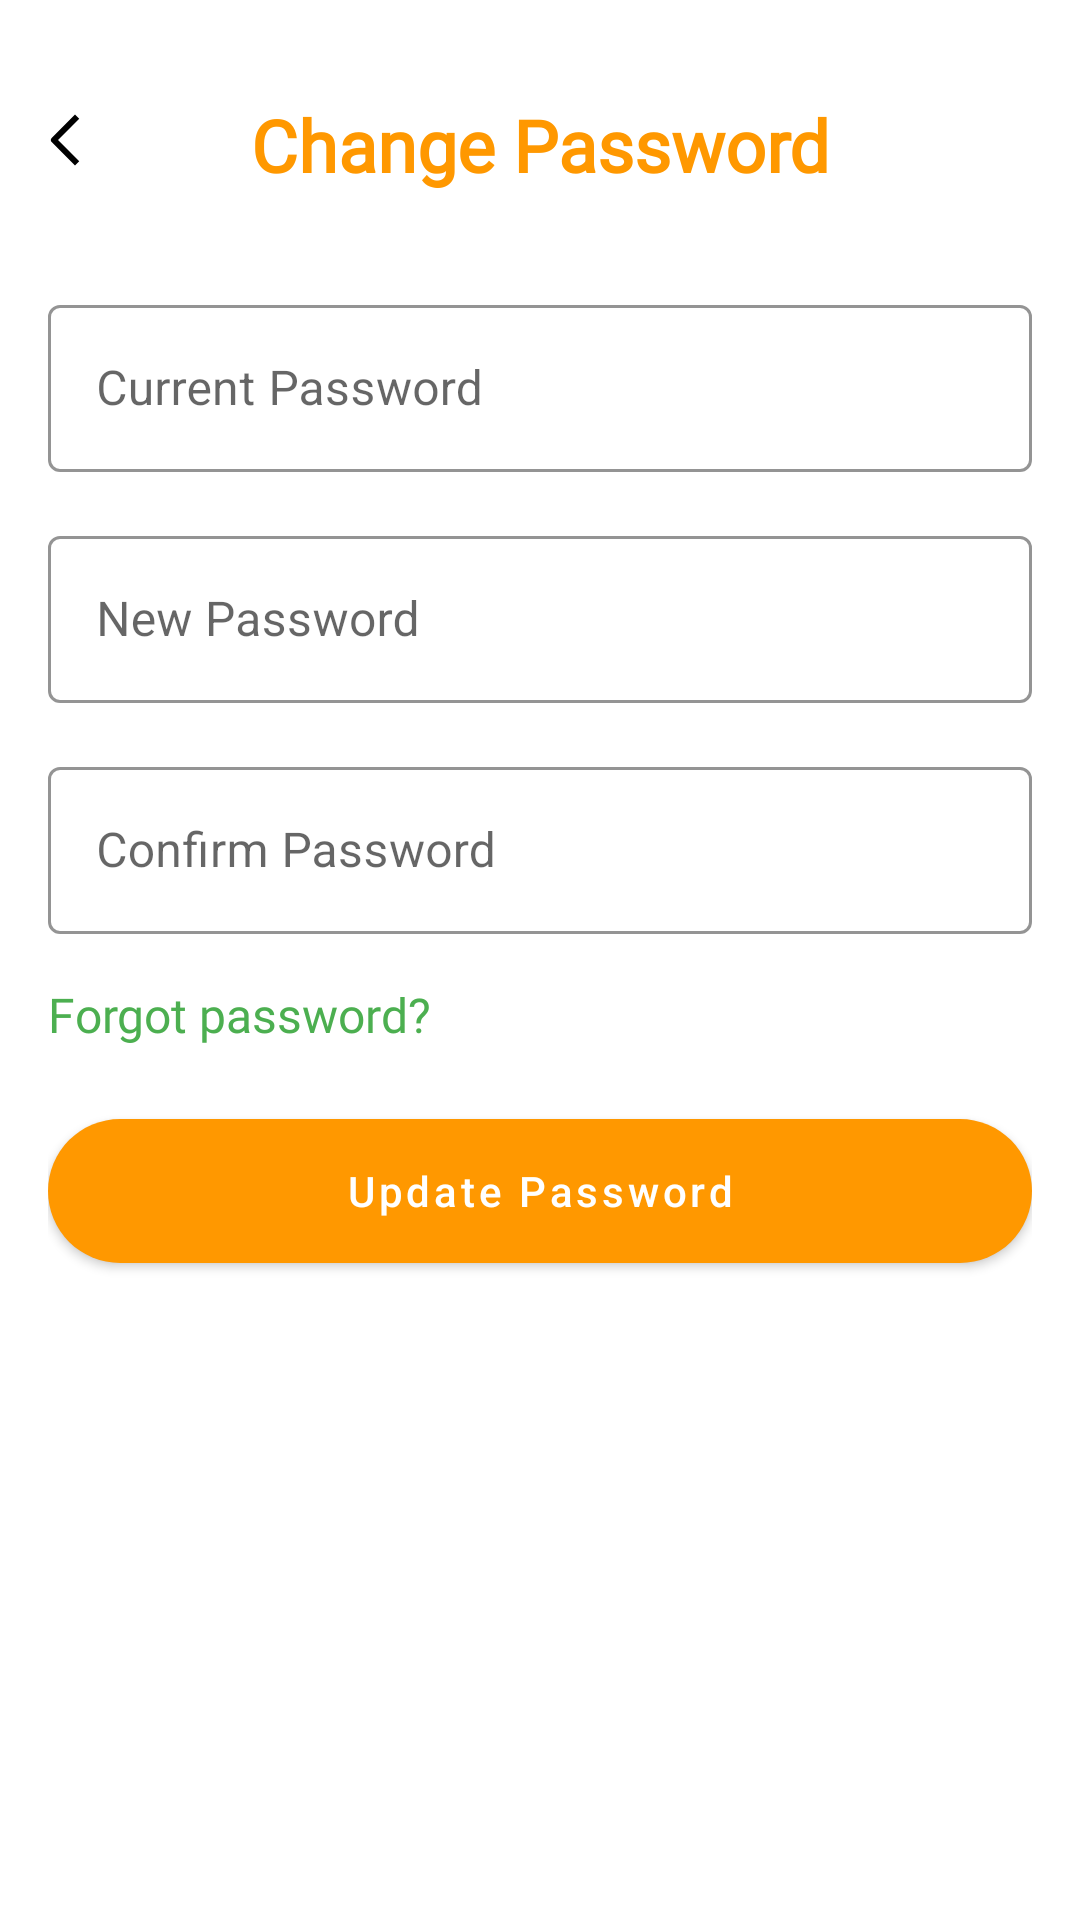

Android layout source for this screen:
<!-- AndroidManifest.xml: application theme Theme.RecipesBook -->
<!-- res/layout/activity_change_password.xml -->
<?xml version="1.0" encoding="utf-8"?>
<androidx.constraintlayout.widget.ConstraintLayout xmlns:android="http://schemas.android.com/apk/res/android"
    xmlns:app="http://schemas.android.com/apk/res-auto"
    android:id="@+id/main"
    android:layout_width="match_parent"
    android:layout_height="match_parent"
    android:background="@color/white">

    <androidx.constraintlayout.widget.ConstraintLayout
        android:layout_width="match_parent"
        android:layout_height="match_parent"
        android:padding="16dp">

        <ImageView
            android:id="@+id/backBT"
            android:layout_width="wrap_content"
            android:layout_height="wrap_content"
            android:src="@drawable/back"
            app:layout_constraintBottom_toBottomOf="@id/title"
            app:layout_constraintStart_toStartOf="parent"
            app:layout_constraintTop_toTopOf="@id/title" />

        <TextView
            android:id="@+id/title"
            android:layout_width="wrap_content"
            android:layout_height="wrap_content"
            android:fontFamily="@font/tajawal_medium"
            android:text="Change Password"
            android:textAlignment="center"
            android:textColor="@color/orange_primary"
            android:textSize="24sp"
            android:layout_marginTop="16dp"
            android:textStyle="bold"
            app:layout_constraintEnd_toEndOf="parent"
            app:layout_constraintStart_toStartOf="parent"
            app:layout_constraintTop_toTopOf="parent" />

        <com.google.android.material.textfield.TextInputLayout
            android:id="@+id/currentPasswordLayout"
            style="@style/Widget.MaterialComponents.TextInputLayout.OutlinedBox"
            android:layout_width="0dp"
            android:layout_height="wrap_content"
            android:layout_marginTop="32dp"
            android:hint="Current Password"
            app:boxStrokeColor="@color/orange_primary"
            app:endIconMode="password_toggle"
            app:layout_constraintEnd_toEndOf="parent"
            app:layout_constraintStart_toStartOf="parent"
            app:layout_constraintTop_toBottomOf="@id/title"
            app:passwordToggleEnabled="true">

            <com.google.android.material.textfield.TextInputEditText
                android:id="@+id/currentPasswordET"
                android:layout_width="match_parent"
                android:layout_height="wrap_content"
                android:inputType="textPassword" />
        </com.google.android.material.textfield.TextInputLayout>

        <com.google.android.material.textfield.TextInputLayout
            android:id="@+id/newPasswordLayout"
            style="@style/Widget.MaterialComponents.TextInputLayout.OutlinedBox"
            android:layout_width="0dp"
            android:layout_height="wrap_content"
            android:layout_marginTop="16dp"
            android:hint="New Password"
            app:boxStrokeColor="@color/orange_primary"
            app:endIconMode="password_toggle"
            app:layout_constraintEnd_toEndOf="parent"
            app:layout_constraintStart_toStartOf="parent"
            app:layout_constraintTop_toBottomOf="@id/currentPasswordLayout"
            app:passwordToggleEnabled="true">

            <com.google.android.material.textfield.TextInputEditText
                android:id="@+id/newPasswordET"
                android:layout_width="match_parent"
                android:layout_height="wrap_content"
                android:inputType="textPassword" />
        </com.google.android.material.textfield.TextInputLayout>

        <com.google.android.material.textfield.TextInputLayout
            android:id="@+id/confirmPasswordLayout"
            style="@style/Widget.MaterialComponents.TextInputLayout.OutlinedBox"
            android:layout_width="0dp"
            android:layout_height="wrap_content"
            android:layout_marginTop="16dp"
            android:hint="Confirm Password"
            app:boxStrokeColor="@color/orange_primary"
            app:endIconMode="password_toggle"
            app:layout_constraintEnd_toEndOf="parent"
            app:layout_constraintStart_toStartOf="parent"
            app:layout_constraintTop_toBottomOf="@id/newPasswordLayout"
            app:passwordToggleEnabled="true">

            <com.google.android.material.textfield.TextInputEditText
                android:id="@+id/confirmPasswordET"
                android:layout_width="match_parent"
                android:layout_height="wrap_content"
                android:inputType="textPassword" />
        </com.google.android.material.textfield.TextInputLayout>

        <TextView
            android:id="@+id/passwordForgot"
            android:layout_width="wrap_content"
            android:layout_height="wrap_content"
            android:layout_marginTop="16dp"
            android:fontFamily="@font/tajawal_medium"
            android:text="Forgot password?"
            android:textAlignment="center"
            android:textColor="@color/successGreen"
            android:textSize="16sp"
            app:layout_constraintStart_toStartOf="@id/confirmPasswordLayout"
            app:layout_constraintTop_toBottomOf="@id/confirmPasswordLayout" />

        <com.google.android.material.button.MaterialButton
            android:id="@+id/updatePasswordButton"
            android:layout_width="0dp"
            android:layout_height="wrap_content"
            android:layout_marginTop="24dp"
            android:background="@drawable/tab_background"
            android:backgroundTint="@color/orange_primary"
            android:text="Update Password"
            android:textAllCaps="false"
            android:textColor="@color/white"
            app:cornerRadius="12dp"
            app:layout_constraintEnd_toEndOf="parent"
            app:layout_constraintStart_toStartOf="parent"
            app:layout_constraintTop_toBottomOf="@id/passwordForgot" />

    </androidx.constraintlayout.widget.ConstraintLayout>

</androidx.constraintlayout.widget.ConstraintLayout>
<!-- resources referenced by this layout -->
<resources>
  <color name="orange_primary">#FF9800</color>
  <color name="successGreen">#4CAF50</color>
  <color name="white">#FFFFFFFF</color>
  <!-- drawable back (drawable) -->
  <vector xmlns:android="http://schemas.android.com/apk/res/android"
      android:width="12dp"
      android:height="21dp"
      android:viewportWidth="12"
      android:viewportHeight="21">
    <path
        android:pathData="M3.343,9L10.414,16.071L9,17.485L1.222,9.707C1.035,9.519 0.929,9.265 0.929,9C0.929,8.735 1.035,8.481 1.222,8.293L9,0.515L10.414,1.929L3.343,9Z"
        android:fillColor="#000000"
        android:fillType="evenOdd"/>
  </vector>
  <!-- drawable tab_background (drawable) -->
  <?xml version="1.0" encoding="utf-8"?>
  <selector xmlns:android="http://schemas.android.com/apk/res/android">
      <item android:state_selected="true">
          <shape android:shape="rectangle">
              <solid android:color="@color/orange_primary"/>
              <corners android:radius="30dp"/>
          </shape>
      </item>
      <item android:state_selected="false">
          <shape android:shape="rectangle">
              <solid android:color="@color/gray_light"/>
              <corners android:radius="30dp"/>
          </shape>
      </item>
  </selector>
  <style name="Theme.RecipesBook" parent="Theme.MaterialComponents.DayNight.NoActionBar">
  
          
          <item name="colorPrimary">@color/orange_primary</item>
          <item name="colorPrimaryVariant">@color/orange_primary</item>
          <item name="colorOnPrimary">@color/white</item>
          
          <item name="colorSecondary">@color/teal_200</item>
          <item name="colorSecondaryVariant">@color/teal_700</item>
          <item name="colorOnSecondary">@color/black</item>
          
          
      </style>
  <color name="gray_light">#F2F2F5</color>
  <color name="teal_200">#FF03DAC5</color>
  <color name="teal_700">#FF018786</color>
  <color name="black">#FF000000</color>
</resources>
